Run: headless pygame with SDL's dummy video driver; simulated clock (each Clock.tick advances the game by its frame time, no real sleeping); random seed 0; keys injected as events and as key.get_pressed() state; mouse plan: one left click at the window centre at the start of phase 2, then a move to the lower-right quarter at the start of phase 3.
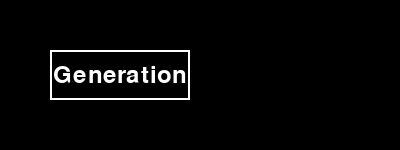
Frame 1 of 4 · flips 1–60 · no input
Frame 2 of 4 · flips 61–180 · clicked the window centre · tapped SPACE, RETURN · held RIGHT (→), D · screen unchanged from frame 1, image omitted
Frame 3 of 4 · flips 181–300 · moved the mouse to the lower-right quarter · held DOWN (↓), S · screen unchanged from frame 2, image omitted
Frame 4 of 4 · flips 301–420 · held LEFT (←), A, UP (↑), W · screen unchanged from frame 3, image omitted

The pygame program that drew these frames:

import pygame

# Initialize Pygame
pygame.init()

# Set screen dimensions
WIDTH, HEIGHT = 400, 150
screen = pygame.display.set_mode((WIDTH, HEIGHT))
pygame.display.set_caption("Button Fade-in Example")

# Define colors
BLACK = (0, 0, 0)
WHITE = (255, 255, 255)

# Define font
font = pygame.font.Font(None, 36)

# Define button properties
button_width, button_height = 140, 50
button1_rect = pygame.Rect(50, 50, button_width, button_height)
button2_rect = pygame.Rect(200, 50, button_width, button_height)

# Button states
button2_alpha = 0  # Fully transparent at start
button2_visible = False  # Not clickable initially
fade_in_speed = 5  # Speed of fade-in effect

# Create a transparent surface for button 2
button2_surface = pygame.Surface((button_width, button_height), pygame.SRCALPHA)

# Function to render text with transparency
def render_fading_text(text, font, color, alpha):
    text_surface = font.render(text, True, color)
    text_surface.set_alpha(alpha)  # Apply transparency
    return text_surface

# Main loop
running = True
while running:
    screen.fill(BLACK)  # Set background color
    mouse_pos = pygame.mouse.get_pos()

    # Draw button 1 (Always visible and clickable)
    pygame.draw.rect(screen, BLACK, button1_rect)
    pygame.draw.rect(screen, WHITE, button1_rect, 2)
    text1 = font.render("Generation", True, WHITE)
    screen.blit(text1, (button1_rect.x + (button_width - text1.get_width()) // 2, 
                        button1_rect.y + (button_height - text1.get_height()) // 2))

    # Handle button 2 (Fade-in effect for both rectangle and text)
    if button2_visible:
        # Clear the surface and apply alpha
        button2_surface.fill((0, 0, 0, 0))  # Fully transparent background
        pygame.draw.rect(button2_surface, (255, 255, 255, button2_alpha), (0, 0, button_width, button_height), 2)

        # Render text with fading effect
        text2_surface = render_fading_text("Collaboration", font, WHITE, button2_alpha)

        # Center text inside the button surface
        button2_surface.blit(text2_surface, ((button_width - text2_surface.get_width()) // 2, 
                                             (button_height - text2_surface.get_height()) // 2))

        # Blit the transparent button onto the main screen
        screen.blit(button2_surface, (button2_rect.x, button2_rect.y))

    # Event handling
    for event in pygame.event.get():
        if event.type == pygame.QUIT:
            running = False

        elif event.type == pygame.MOUSEBUTTONDOWN:
            if button1_rect.collidepoint(event.pos):
                print("Generation button clicked!")
                button2_visible = True  # Start fade-in

            if button2_visible and button2_alpha >= 255 and button2_rect.collidepoint(event.pos):
                print("Collaboration button clicked!")

    # Smoothly fade in button 2 (both rectangle and text)
    if button2_visible and button2_alpha < 255:
        button2_alpha += fade_in_speed  # Increase transparency
        if button2_alpha > 255:
            button2_alpha = 255  # Cap at fully visible
        pygame.time.delay(30)  # Controls fade speed

    pygame.display.flip()  # Update display

pygame.quit()
